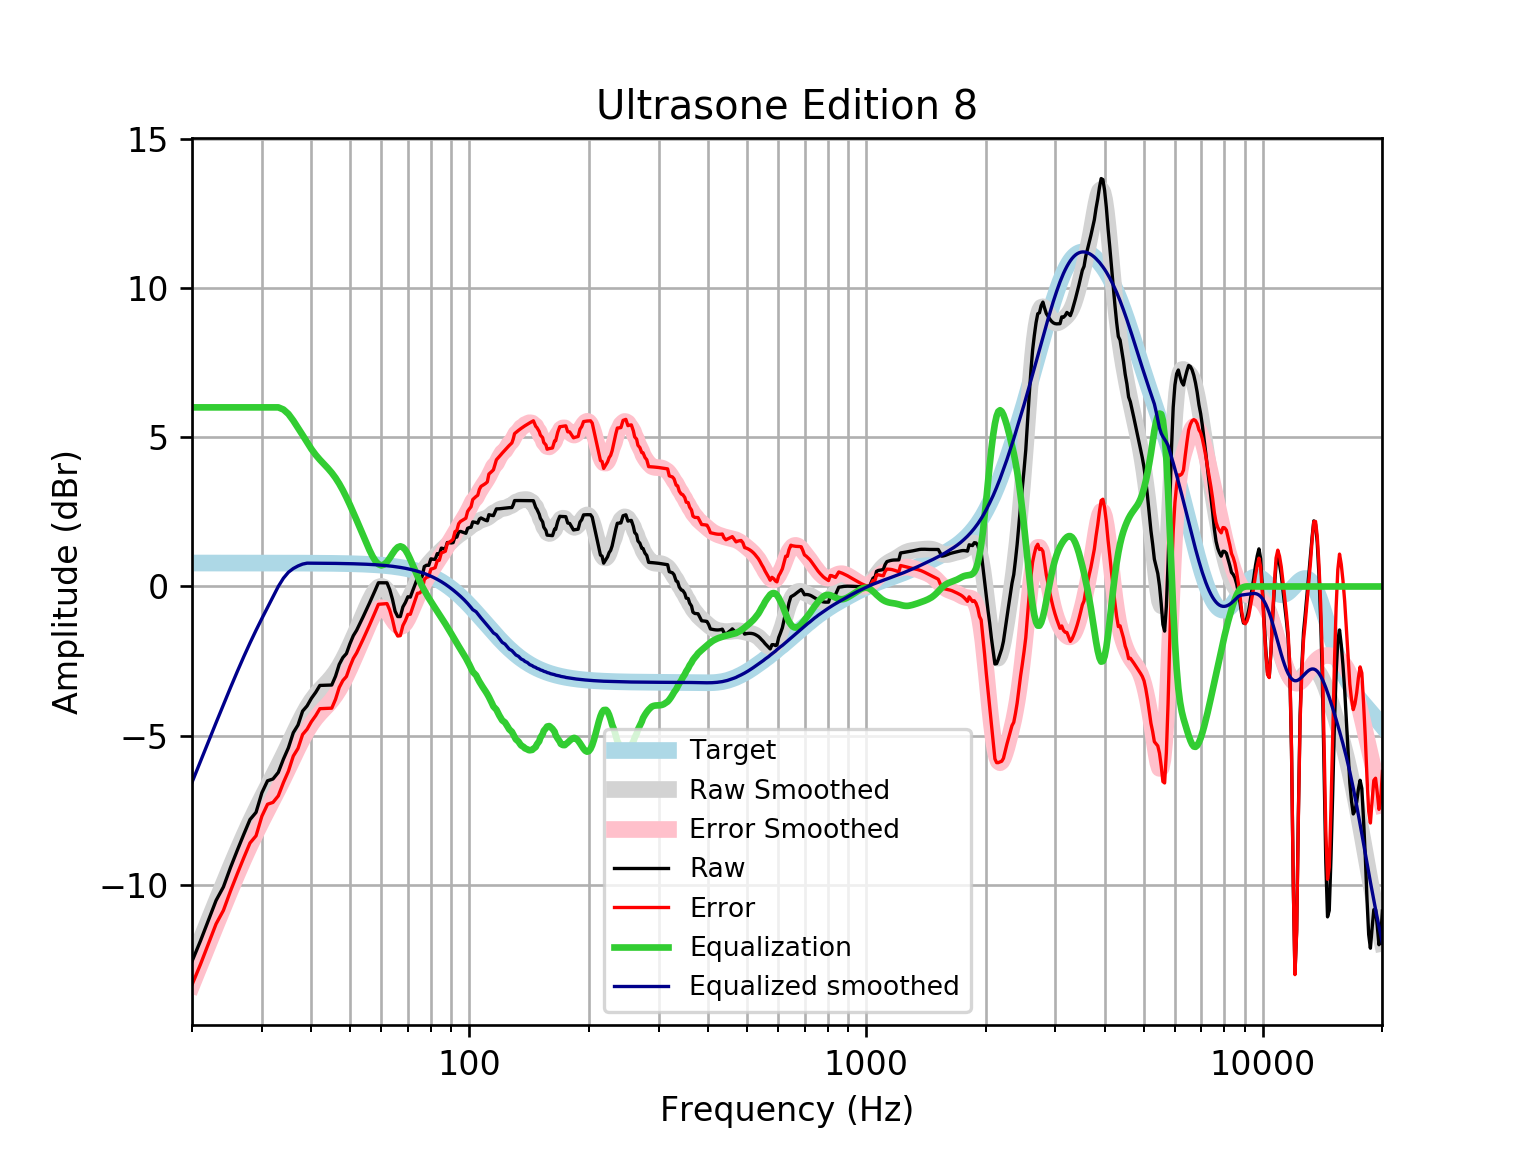

The data file committed next to this chart (first rows):
frequency, raw, error, smoothed, error_smoothed, equalization, equalized_raw, equalized_smoothed, target
20, -12.56, -13.34, -12.56, -13.35, 6, -6.557, -6.562, 0.7859
21, -11.88, -12.66, -11.86, -12.65, 6.0, -5.877, -5.862, 0.7859
22, -11.18, -11.97, -11.2, -11.98, 6, -5.179, -5.195, 0.7858
23, -10.52, -11.3, -10.56, -11.35, 6, -4.516, -4.561, 0.7858
24, -10.06, -10.85, -9.96, -10.75, 6, -4.064, -3.96, 0.7858
25, -9.418, -10.2, -9.39, -10.18, 6.0, -3.418, -3.39, 0.7857
26, -8.844, -9.629, -8.854, -9.64, 6.0, -2.844, -2.854, 0.7857
27, -8.307, -9.093, -8.355, -9.14, 6, -2.307, -2.355, 0.7856
28, -7.807, -8.593, -7.893, -8.678, 6.0, -1.807, -1.893, 0.7855
29, -7.567, -8.352, -7.467, -8.252, 6, -1.567, -1.467, 0.7854
30, -6.91, -7.695, -7.073, -7.858, 6.0, -0.9101, -1.073, 0.7852
31, -6.509, -7.294, -6.703, -7.488, 6.0, -0.5094, -0.7028, 0.785
32, -6.447, -7.232, -6.347, -7.132, 6, -0.4472, -0.3474, 0.7848
33, -6.228, -7.013, -5.998, -6.783, 6, -0.2282, 0.001968, 0.7846
34, -5.782, -6.566, -5.649, -6.433, 5.928, 0.1463, 0.2787, 0.7843
35, -5.401, -6.185, -5.3, -6.084, 5.778, 0.3769, 0.478, 0.7839
36, -4.897, -5.681, -4.956, -5.74, 5.558, 0.6609, 0.6019, 0.7835
37, -4.641, -5.424, -4.626, -5.409, 5.314, 0.6729, 0.6876, 0.783
38, -4.174, -4.957, -4.321, -5.103, 5.072, 0.8973, 0.7508, 0.7824
39, -4, -4.782, -4.051, -4.832, 4.832, 0.8326, 0.7818, 0.7818
40, -3.744, -4.525, -3.82, -4.601, 4.601, 0.8576, 0.781, 0.781
41, -3.546, -4.326, -3.629, -4.409, 4.409, 0.863, 0.7801, 0.7801
42, -3.314, -4.093, -3.468, -4.247, 4.247, 0.9322, 0.7791, 0.7791
43, -3.31, -4.088, -3.324, -4.102, 4.102, 0.7928, 0.778, 0.7779
44, -3.305, -4.081, -3.185, -3.961, 3.961, 0.6565, 0.7766, 0.7766
45, -3.3, -4.076, -3.034, -3.81, 3.81, 0.5091, 0.7752, 0.7751
46, -3.006, -3.779, -2.864, -3.638, 3.638, 0.6322, 0.7735, 0.7734
47, -2.611, -3.382, -2.67, -3.442, 3.442, 0.8312, 0.7715, 0.7715
48, -2.38, -3.15, -2.453, -3.223, 3.223, 0.8425, 0.7694, 0.7694
49, -2.247, -3.014, -2.219, -2.986, 2.986, 0.7385, 0.767, 0.767
50, -1.921, -2.686, -1.972, -2.736, 2.736, 0.8148, 0.7643, 0.7642
51, -1.648, -2.409, -1.719, -2.48, 2.48, 0.8323, 0.7612, 0.7612
52, -1.466, -2.223, -1.464, -2.221, 2.221, 0.7558, 0.7579, 0.7578
53, -1.239, -1.993, -1.208, -1.962, 1.962, 0.7235, 0.7541, 0.7541
54, -1.013, -1.762, -0.9559, -1.706, 1.706, 0.6932, 0.7499, 0.7499
55, -0.7859, -1.531, -0.711, -1.456, 1.456, 0.6703, 0.7453, 0.7453
56, -0.5584, -1.299, -0.482, -1.222, 1.222, 0.6638, 0.7402, 0.7401
57, -0.3309, -1.065, -0.2814, -1.016, 1.016, 0.685, 0.7345, 0.7345
58, -0.1031, -0.8314, -0.124, -0.8523, 0.8523, 0.7492, 0.7283, 0.7283
59, 0.1245, -0.597, -0.02434, -0.7458, 0.7458, 0.8704, 0.7215, 0.7215
60, 0.1239, -0.5901, 0.00773, -0.7063, 0.7063, 0.8302, 0.714, 0.714
61, 0.1234, -0.5825, -0.0294, -0.7352, 0.7352, 0.8586, 0.7058, 0.7058
62, 0.1235, -0.5734, -0.1269, -0.8238, 0.8238, 0.9473, 0.6969, 0.6969
63, -0.1032, -0.7903, -0.2659, -0.953, 0.953, 0.8498, 0.6871, 0.6871
64, -0.4258, -1.102, -0.42, -1.097, 1.097, 0.6707, 0.6765, 0.6765
65, -0.8311, -1.496, -0.5606, -1.226, 1.226, 0.3946, 0.665, 0.665
66, -1.007, -1.66, -0.6624, -1.315, 1.315, 0.3075, 0.6525, 0.6525
67, -1.007, -1.646, -0.7079, -1.347, 1.347, 0.3397, 0.639, 0.639
68, -0.6845, -1.309, -0.6902, -1.315, 1.315, 0.6301, 0.6244, 0.6244
69, -0.5347, -1.143, -0.613, -1.222, 1.222, 0.687, 0.6087, 0.6087
70, -0.3434, -0.9352, -0.4883, -1.08, 1.08, 0.7367, 0.5918, 0.5918
71, -0.3569, -0.9305, -0.3325, -0.9061, 0.9061, 0.5492, 0.5736, 0.5736
72, -0.1371, -0.6913, -0.1622, -0.7163, 0.7163, 0.5792, 0.5541, 0.5541
73, 0.06832, -0.465, 0.008516, -0.5248, 0.5248, 0.5931, 0.5333, 0.5333
74, 0.2825, -0.2285, 0.1701, -0.341, 0.341, 0.6235, 0.511, 0.511
75, 0.2718, -0.2155, 0.3173, -0.17, 0.17, 0.4418, 0.4873, 0.4873
76, 0.3277, -0.1344, 0.4488, -0.01318, 0.01318, 0.3409, 0.462, 0.4621
77, 0.6675, 0.2322, 0.5655, 0.1303, -0.1303, 0.5372, 0.4352, 0.4353
78, 0.7128, 0.3059, 0.6694, 0.2626, -0.2626, 0.4501, 0.4068, 0.4068
79, 0.708, 0.3312, 0.7628, 0.3861, -0.3861, 0.3219, 0.3767, 0.3768
... 553 more rows
